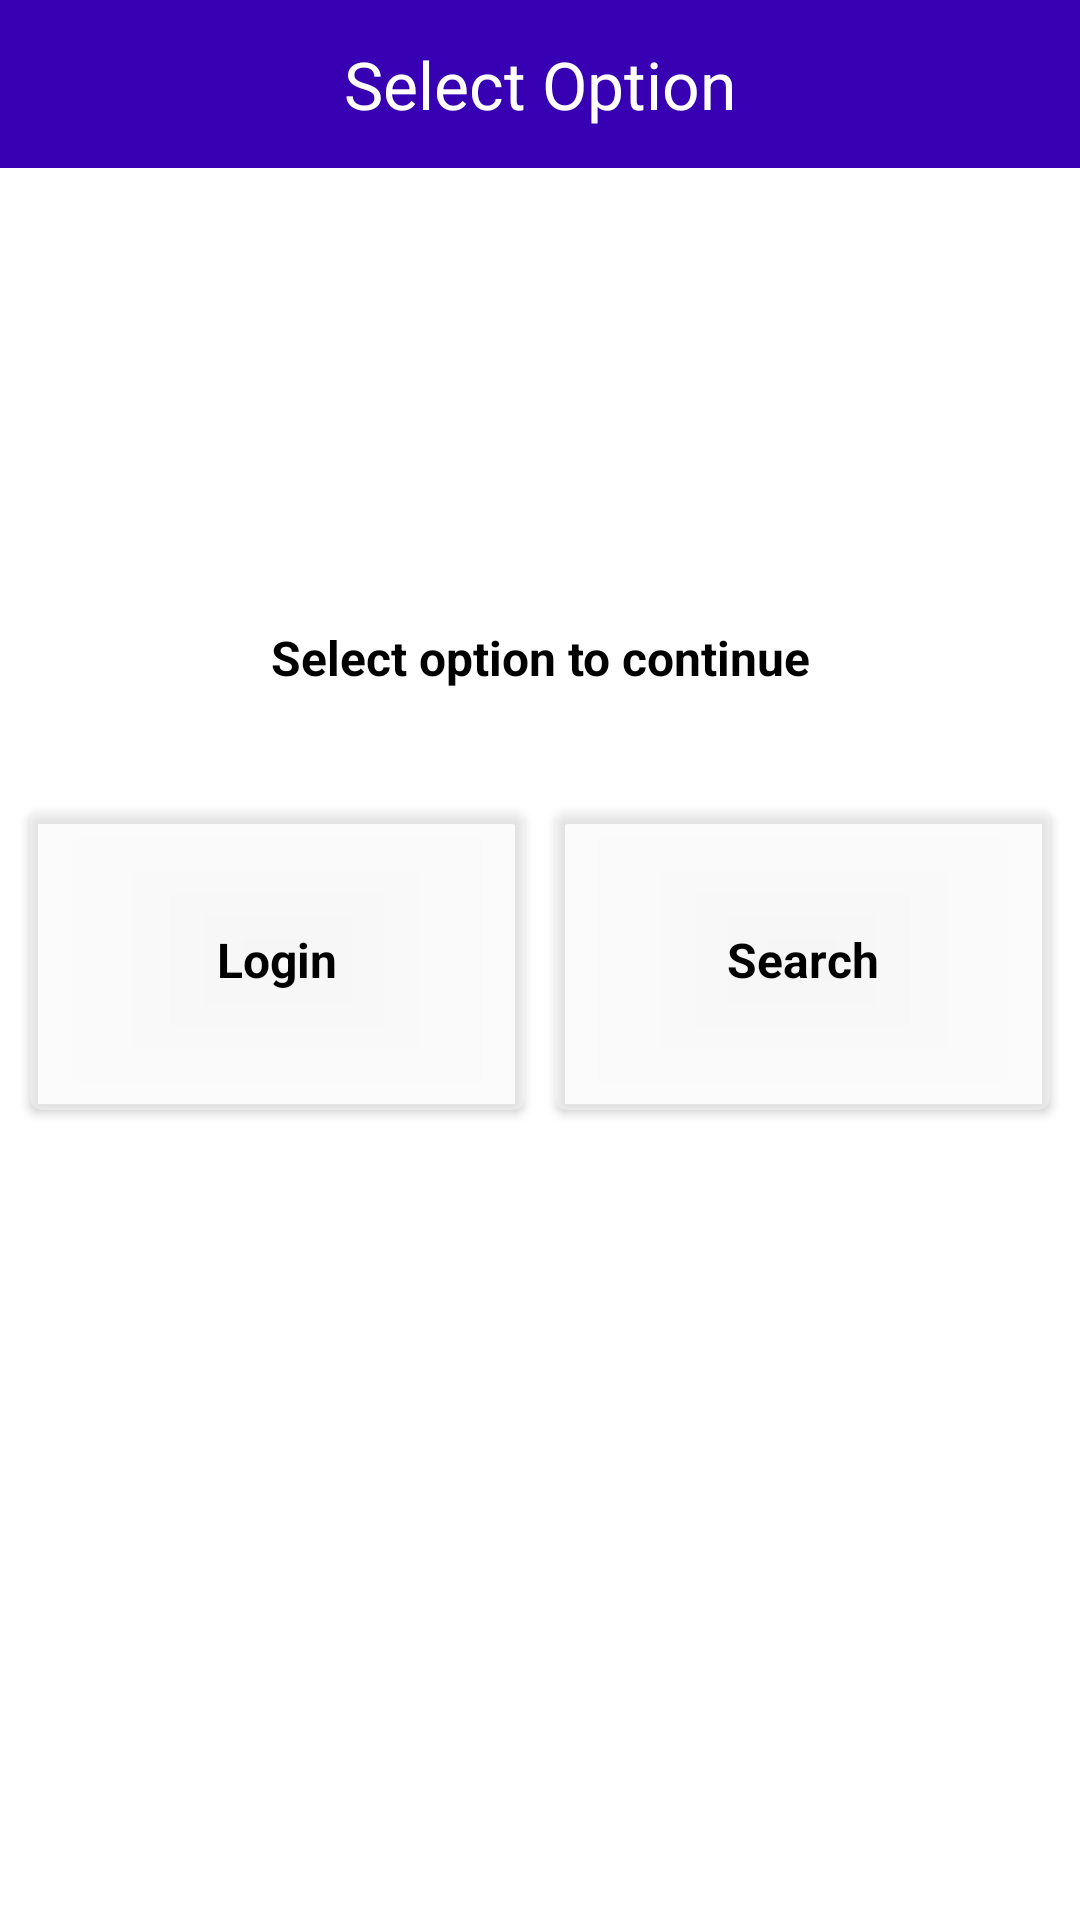

The Android layout XML behind this screen, and the referenced resources:
<!-- AndroidManifest.xml: application theme Theme.Democracy -->
<!-- res/layout/fragment_option.xml -->
<?xml version="1.0" encoding="utf-8"?>
<androidx.constraintlayout.widget.ConstraintLayout xmlns:android="http://schemas.android.com/apk/res/android"
    xmlns:app="http://schemas.android.com/apk/res-auto"
    android:layout_width="match_parent"
    android:layout_height="match_parent"
    android:layout_gravity="center_vertical"
    android:background="@color/white">

    <androidx.constraintlayout.widget.ConstraintLayout
        android:id="@+id/toolbar"
        android:layout_width="match_parent"
        android:layout_height="56dp"
        android:background="@color/purple_700"
        app:layout_constraintTop_toTopOf="parent">

        <androidx.appcompat.widget.AppCompatImageView
            android:id="@+id/button_close"
            android:layout_width="32dp"
            android:layout_height="32dp"
            android:layout_marginStart="12dp"
            android:background="?selectableItemBackgroundBorderless"
            android:padding="4dp"
            android:src="@drawable/ic_close"
            android:tint="@color/white"
            android:visibility="visible"
            app:layout_constraintBottom_toBottomOf="parent"
            app:layout_constraintStart_toStartOf="parent"
            app:layout_constraintTop_toTopOf="parent" />

        <TextView
            android:id="@+id/toolbar_title"
            android:layout_width="wrap_content"
            android:layout_height="match_parent"
            android:gravity="center"
            android:text="Select Option"
            android:textColor="@color/white"
            android:textSize="22sp"
            app:layout_constraintEnd_toEndOf="parent"
            app:layout_constraintStart_toStartOf="parent" />

        <androidx.appcompat.widget.AppCompatImageView
            android:id="@+id/iv_help"
            android:layout_width="32dp"
            android:layout_height="32dp"
            android:layout_marginEnd="20dp"
            android:src="@drawable/ic_help"
            app:layout_constraintBottom_toBottomOf="parent"
            app:layout_constraintEnd_toEndOf="parent"
            app:layout_constraintTop_toTopOf="parent" />


    </androidx.constraintlayout.widget.ConstraintLayout>

    <TextView
        android:layout_width="match_parent"
        android:layout_height="wrap_content"
        android:layout_marginBottom="30dp"
        android:gravity="center"
        android:padding="10dp"
        android:text="Select option to continue"
        android:textColor="@color/black"
        android:textSize="16sp"
        android:textStyle="bold"
        app:layout_constraintBottom_toTopOf="@+id/card_login" />

    <androidx.cardview.widget.CardView
        android:id="@+id/card_login"
        android:layout_width="0dp"
        android:layout_height="100dp"
        android:layout_marginStart="10dp"
        android:layout_marginEnd="5dp"
        app:cardBackgroundColor="@color/light_offwhite_50_pct"
        app:cardCornerRadius="4dp"
        app:layout_constraintBottom_toBottomOf="parent"
        app:layout_constraintEnd_toStartOf="@+id/card_search"
        app:layout_constraintStart_toStartOf="parent"
        app:layout_constraintTop_toTopOf="parent">

        <TextView
            android:layout_width="match_parent"
            android:layout_height="match_parent"
            android:gravity="center"
            android:text="Login"
            android:textColor="@color/black"
            android:textSize="16sp"
            android:textStyle="bold" />

    </androidx.cardview.widget.CardView>

    <androidx.cardview.widget.CardView
        android:id="@+id/card_search"
        android:layout_width="0dp"
        android:layout_height="100dp"
        android:layout_marginStart="5dp"
        android:layout_marginEnd="10dp"
        app:cardBackgroundColor="@color/light_offwhite_50_pct"
        app:cardCornerRadius="4dp"
        app:layout_constraintBottom_toBottomOf="parent"
        app:layout_constraintEnd_toEndOf="parent"
        app:layout_constraintStart_toEndOf="@+id/card_login"
        app:layout_constraintTop_toTopOf="parent">

        <TextView
            android:layout_width="match_parent"
            android:layout_height="match_parent"
            android:gravity="center"
            android:text="Search"
            android:textColor="@color/black"
            android:textSize="16sp"
            android:textStyle="bold" />

    </androidx.cardview.widget.CardView>


</androidx.constraintlayout.widget.ConstraintLayout>
<!-- resources referenced by this layout -->
<resources>
  <color name="black">#FF000000</color>
  <color name="light_offwhite_50_pct">#80f8f8f8</color>
  <color name="purple_700">#FF3700B3</color>
  <color name="white">#FFFFFFFF</color>
  <style name="Theme.Democracy" parent="Theme.MaterialComponents.Light.NoActionBar">
          
          <item name="colorPrimary">@color/purple_500</item>
          <item name="colorPrimaryVariant">@color/purple_700</item>
          <item name="colorOnPrimary">@color/white</item>
          
          <item name="colorSecondary">@color/teal_200</item>
          <item name="colorSecondaryVariant">@color/teal_700</item>
          <item name="colorOnSecondary">@color/black</item>
          
          <item name="android:statusBarColor">?attr/colorPrimaryVariant</item>
          
      </style>
  <color name="purple_500">#FF6200EE</color>
  <color name="teal_200">#FF03DAC5</color>
  <color name="teal_700">#FF018786</color>
</resources>
